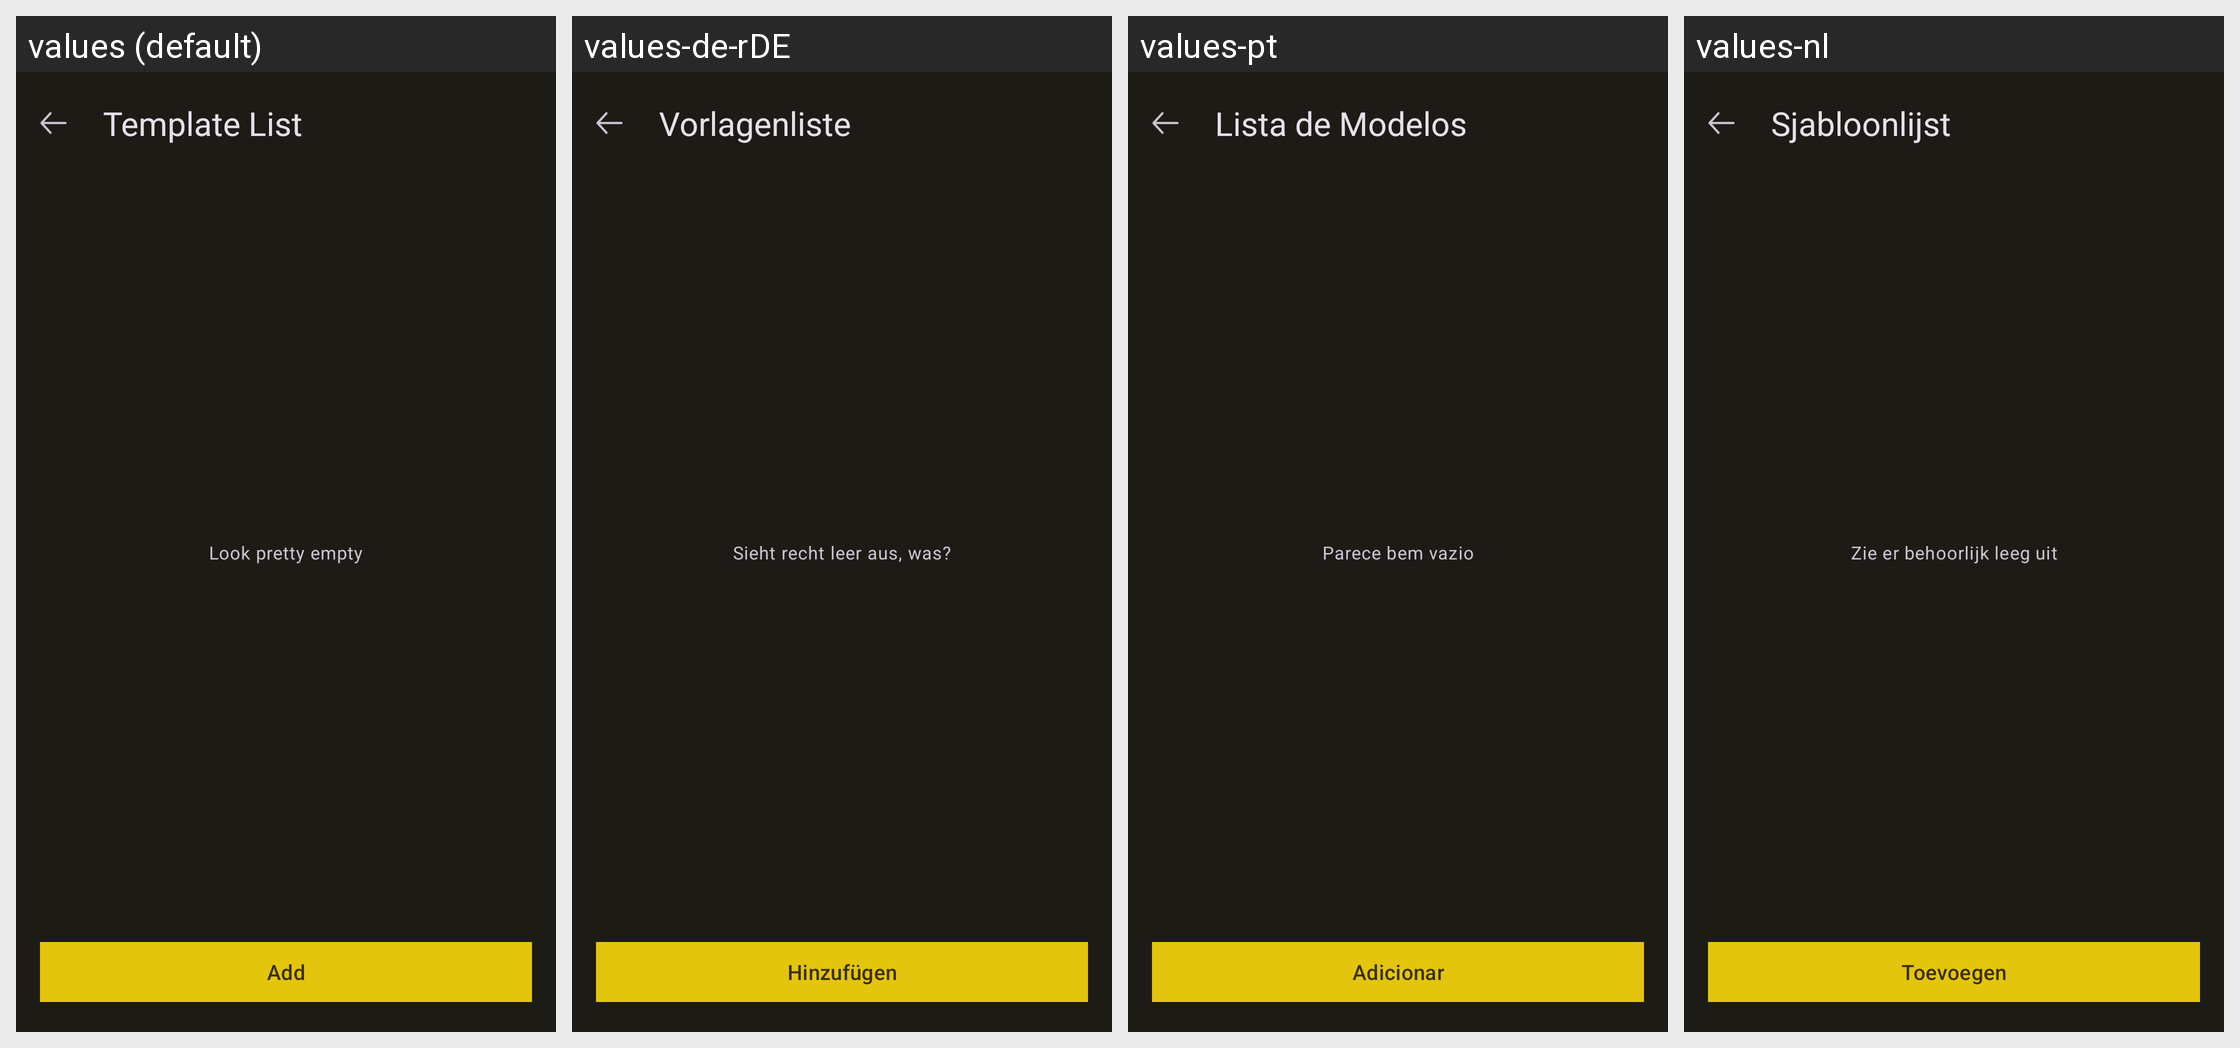

This grid shows one Android layout under several languages. Give, for every string resource on the screen, its name, the default text and each shown locale's text.
Android screen res/layout/dialog_edit_text_template_list.xml rendered under 4 locales, left to right: values (default), values-de-rDE, values-pt, values-nl. Device: Nexus 5 (rendered at 1080×1920; each locale shown at half size, 540×960, under a caption strip naming it); theme Theme.MyApp.
Other locales in the repository, not shown: values-en, values-en-rUS, values-es, values-fr, values-it, values-ja, values-nb-rNO, values-nn, values-pt-rBR, values-ru, values-ta, values-uk, values-zh-rCN, values-zh-rTW.
Strings drawn on this screen, with the default value and each locale's value (text and hints the layout hard-codes, and strings that could not be matched under every locale, appear in the picture but are not listed):

dialog_title_template_title
  values: Template List
  values-de-rDE: Vorlagenliste
  values-pt: Lista de Modelos
  values-nl: Sjabloonlijst

tips_list_empty
  values: Look pretty empty
  values-de-rDE: Sieht recht leer aus, was?
  values-pt: Parece bem vazio
  values-nl: Zie er behoorlijk leeg uit

dialog_button_add_template
  values: Add
  values-de-rDE: Hinzufügen
  values-pt: Adicionar
  values-nl: Toevoegen
